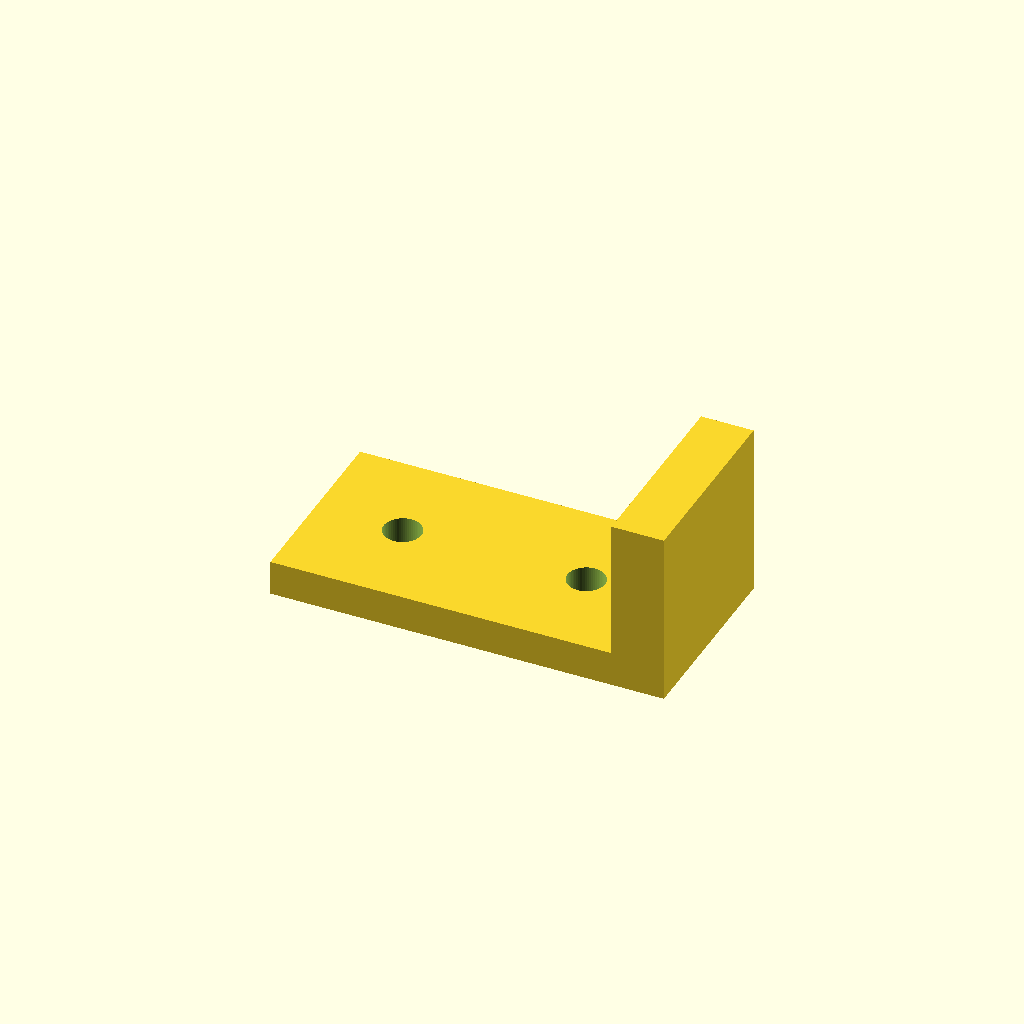
Cell 1 — every parameter at its default value.
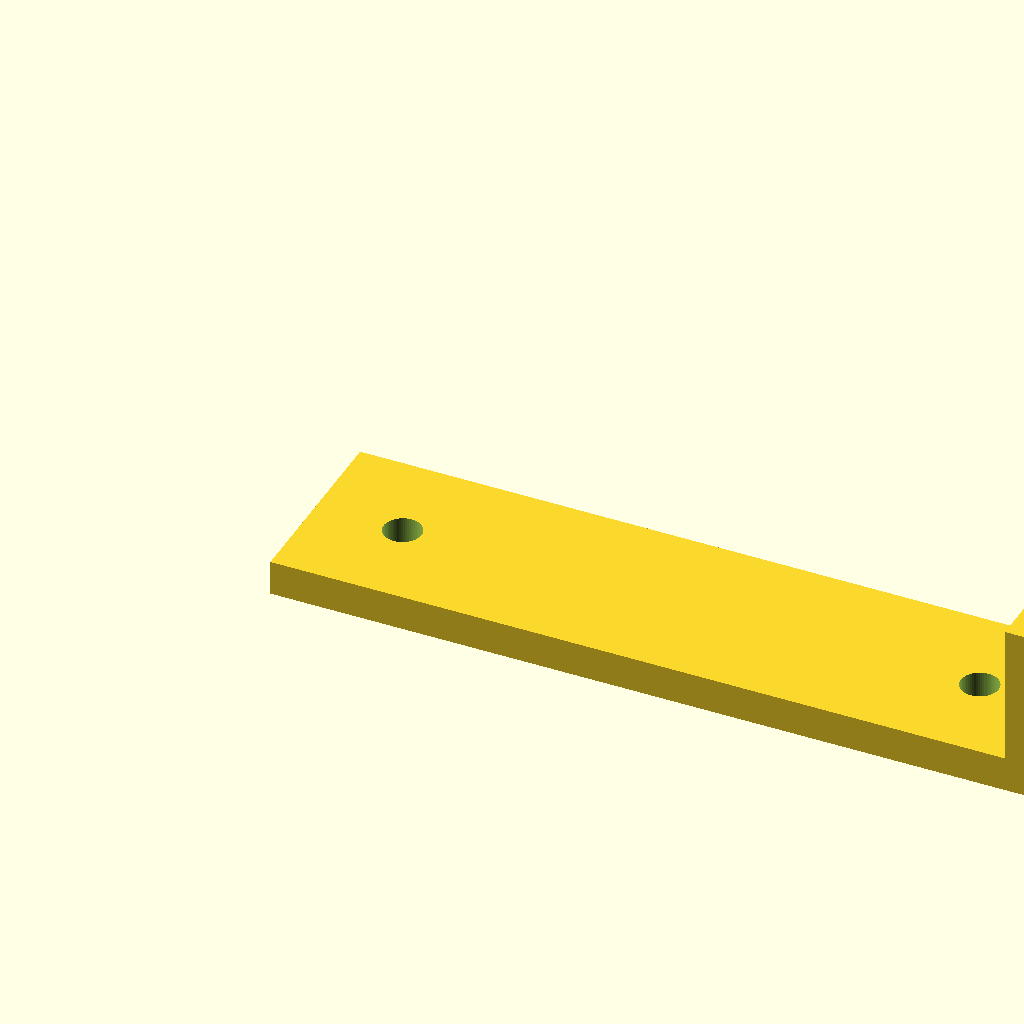
Cell 2 — length set to 90, the other parameters unchanged.
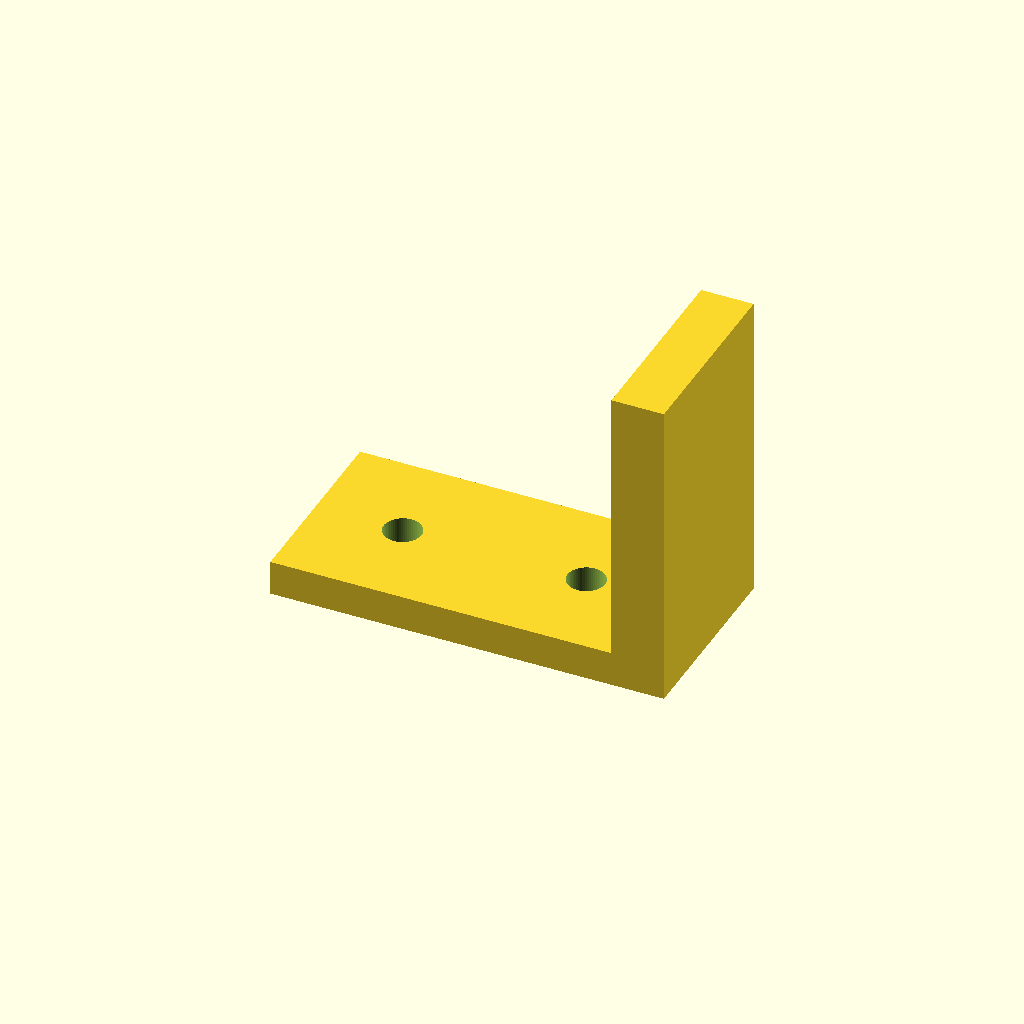
Cell 3: the same model with height = 32.
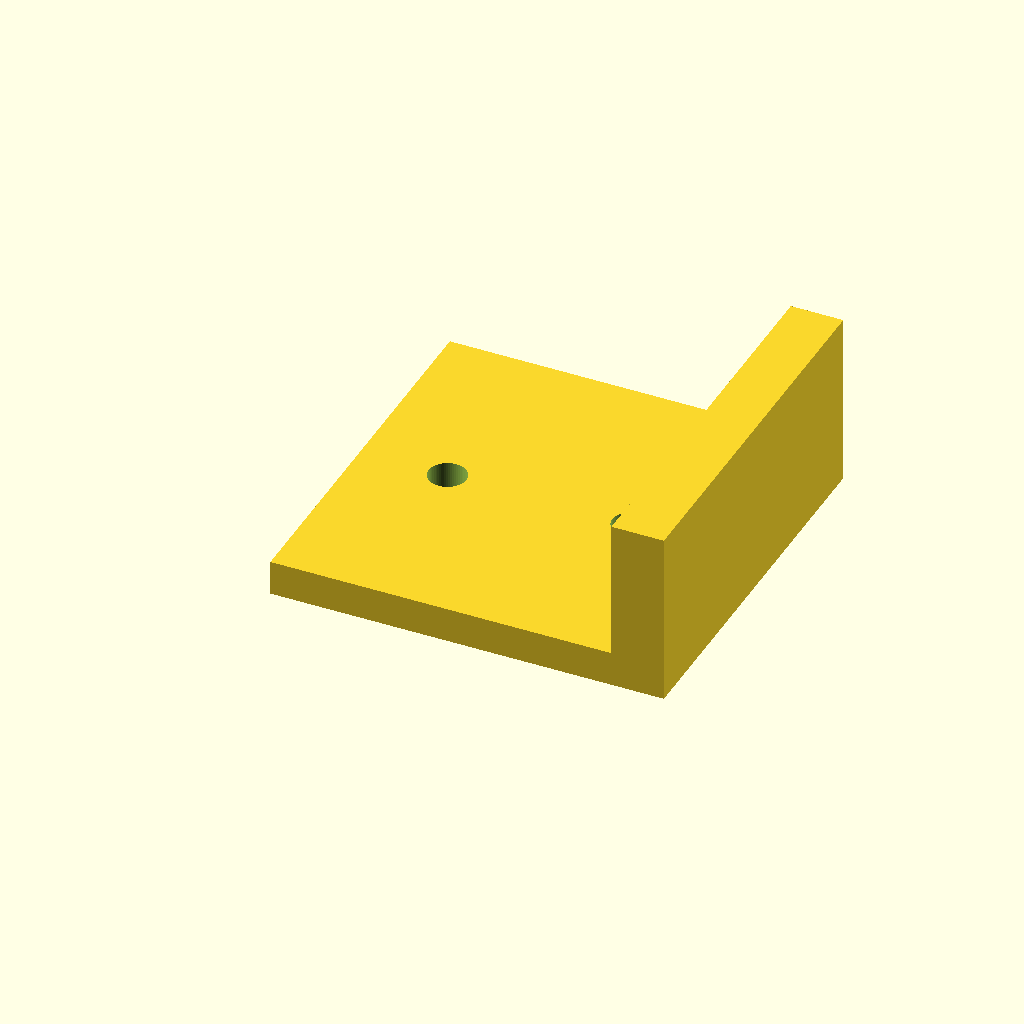
Cell 4 — width set to 44, the other parameters unchanged.
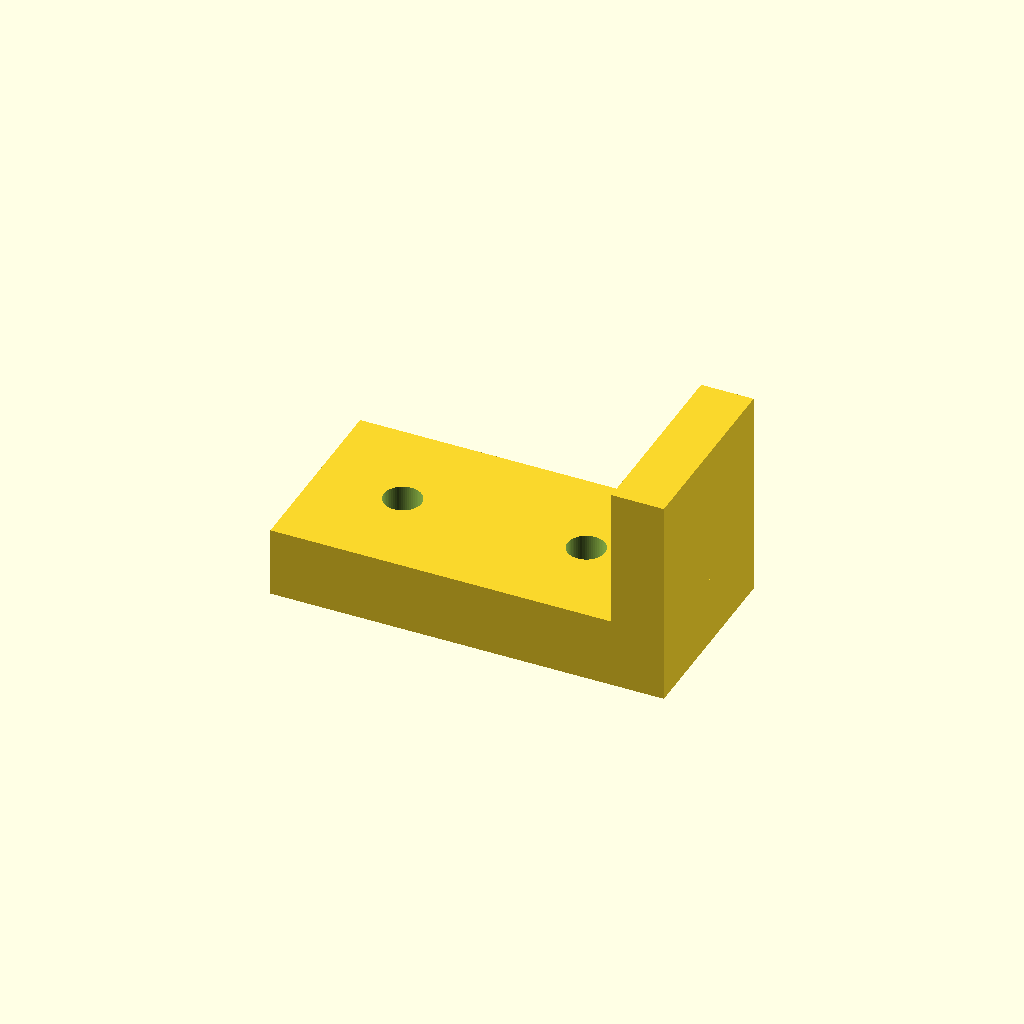
Cell 5: thickness = 8 (everything else at default).
One fixed orthographic camera (rotation 55°, 0°, 25°; colour scheme Cornfield) for every cell.
OpenSCAD source file optional_data/data/parts/part_1040.scad:
// Latch catch plate.
$fn = 60;
eps = 0.02;
length = 45;
height = 16;
width = 22;
thickness = 4;
difference() {
    union() { cube([length,width,thickness]); translate([length-6,0,thickness]) cube([6,width,height]); }
    for(x=[10,length-14]) translate([x,width/2,-eps]) cylinder(d=4.3,h=thickness+2*eps);
}
Parameter table extracted from the source (name, type, default, range or options):
eps: number, default 0.02
length: number, default 45
height: number, default 16
width: number, default 22
thickness: number, default 4
